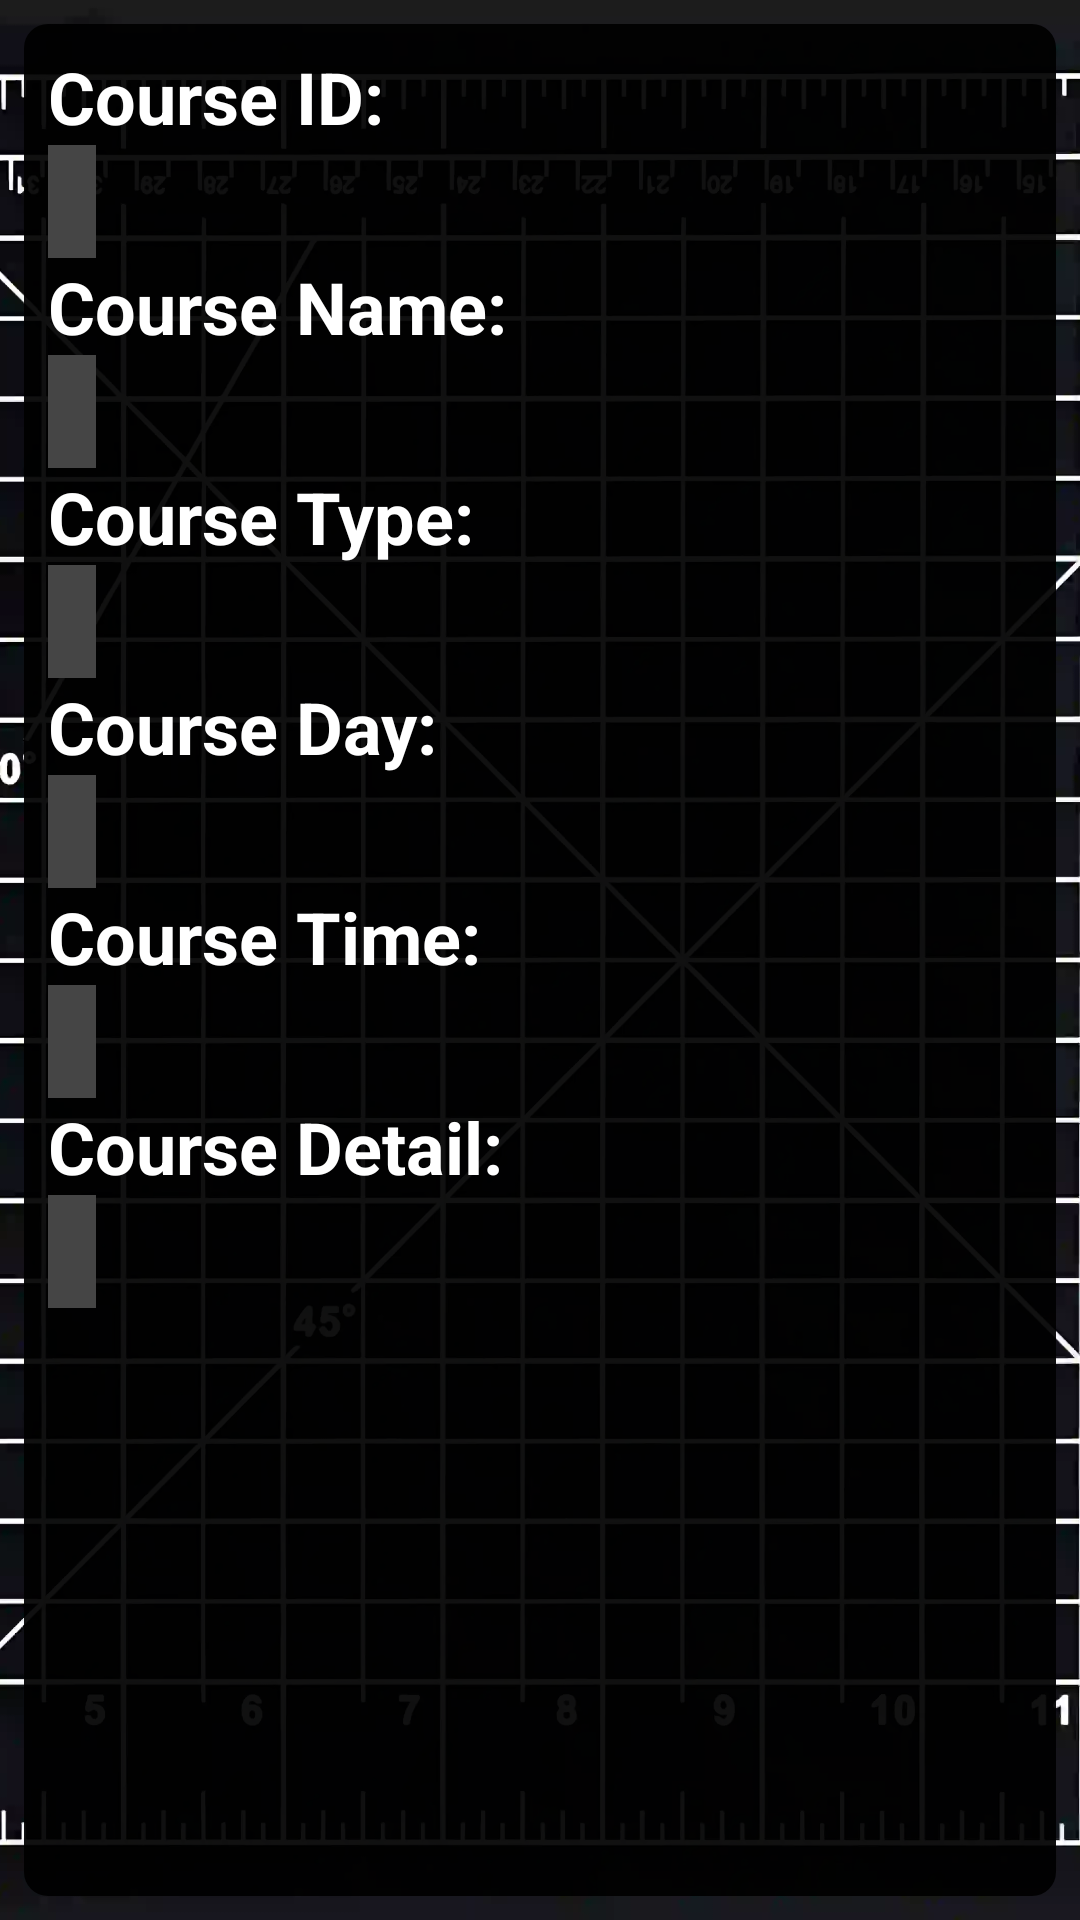

Here is an Android app screen rendered from its layout file. Give the layout XML and the strings, colors and styles it references.
<!-- AndroidManifest.xml: application theme Theme.CourseRegApp -->
<!-- res/layout/activity_course_detail.xml -->
<?xml version="1.0" encoding="utf-8"?>
<RelativeLayout xmlns:android="http://schemas.android.com/apk/res/android"
    xmlns:app="http://schemas.android.com/apk/res-auto"
    xmlns:tools="http://schemas.android.com/tools"
    android:id="@+id/main"
    android:layout_width="match_parent"
    android:layout_height="match_parent"
    tools:context=".CourseFindActivity">

    <ImageView
        android:layout_width="wrap_content"
        android:layout_height="wrap_content"
        android:scaleType="centerCrop"
        android:src="@drawable/appbg" />

    <LinearLayout
        android:layout_width="match_parent"
        android:layout_height="match_parent"
        android:layout_margin="8dp"
        android:background="@drawable/vertical_layout_bg"
        android:orientation="vertical">

        <ScrollView
            android:layout_width="match_parent"
            android:layout_height="match_parent">

            <LinearLayout
                android:layout_width="match_parent"
                android:layout_height="wrap_content"
                android:orientation="vertical"
                android:padding="8dp">
                
                <TextView
                    android:id="@+id/text_course_id_title"
                    android:layout_width="wrap_content"
                    android:layout_height="wrap_content"
                    android:text="Course ID:"
                    android:textColor="@color/white"
                    android:textSize="24sp"
                    android:textStyle="bold" />

                <TextView
                    android:id="@+id/text_course_id_data"
                    android:layout_width="wrap_content"
                    android:layout_height="wrap_content"
                    android:background="#454545"
                    android:padding="8dp"
                    android:textColor="@color/white"
                    android:textSize="16sp" />

                
                <TextView
                    android:id="@+id/text_course_name_title"
                    android:layout_width="wrap_content"
                    android:layout_height="wrap_content"
                    android:text="Course Name:"
                    android:textColor="@color/white"
                    android:textSize="24sp"
                    android:textStyle="bold" />

                <TextView
                    android:id="@+id/text_course_name_data"
                    android:layout_width="wrap_content"
                    android:layout_height="wrap_content"
                    android:background="#454545"
                    android:padding="8dp"
                    android:textColor="@color/white"
                    android:textSize="16sp" />

                
                <TextView
                    android:id="@+id/text_course_type_title"
                    android:layout_width="wrap_content"
                    android:layout_height="wrap_content"
                    android:text="Course Type:"
                    android:textColor="@color/white"
                    android:textSize="24sp"
                    android:textStyle="bold" />

                <TextView
                    android:id="@+id/text_course_type_data"
                    android:layout_width="wrap_content"
                    android:layout_height="wrap_content"
                    android:background="#454545"
                    android:padding="8dp"
                    android:textColor="@color/white"
                    android:textSize="16sp" />

                
                <TextView
                    android:id="@+id/text_course_day_title"
                    android:layout_width="wrap_content"
                    android:layout_height="wrap_content"
                    android:text="Course Day:"
                    android:textColor="@color/white"
                    android:textSize="24sp"
                    android:textStyle="bold" />

                <TextView
                    android:id="@+id/text_course_day_data"
                    android:layout_width="wrap_content"
                    android:layout_height="wrap_content"
                    android:background="#454545"
                    android:padding="8dp"
                    android:textColor="@color/white"
                    android:textSize="16sp" />

                
                <TextView
                    android:id="@+id/text_course_time_title"
                    android:layout_width="wrap_content"
                    android:layout_height="wrap_content"
                    android:text="Course Time:"
                    android:textColor="@color/white"
                    android:textSize="24sp"
                    android:textStyle="bold" />

                <TextView
                    android:id="@+id/text_course_time_data"
                    android:layout_width="wrap_content"
                    android:layout_height="wrap_content"
                    android:background="#454545"
                    android:padding="8dp"
                    android:textColor="@color/white"
                    android:textSize="16sp" />

                
                <TextView
                    android:id="@+id/text_course_detail_title"
                    android:layout_width="wrap_content"
                    android:layout_height="wrap_content"
                    android:text="Course Detail:"
                    android:textColor="@color/white"
                    android:textSize="24sp"
                    android:textStyle="bold" />

                <TextView
                    android:id="@+id/text_course_detail_data"
                    android:layout_width="wrap_content"
                    android:layout_height="wrap_content"
                    android:background="#454545"
                    android:padding="8dp"
                    android:textColor="@color/white"
                    android:textSize="16sp" />

            </LinearLayout>
        </ScrollView>
    </LinearLayout>

</RelativeLayout>
<!-- resources referenced by this layout -->
<resources>
  <color name="white">#FFFFFFFF</color>
  <!-- drawable appbg: webp bitmap (drawable, 72774 bytes) -->
  <!-- drawable vertical_layout_bg (drawable) -->
  <?xml version="1.0" encoding="utf-8"?>
  <shape xmlns:android="http://schemas.android.com/apk/res/android"
      android:shape="rectangle">
      <solid android:color="#EE000000"/>
      <corners android:radius="8dp"/>
  </shape>
  <style name="Theme.CourseRegApp" parent="Base.Theme.CourseRegApp" />
  <style name="Base.Theme.CourseRegApp" parent="Theme.Material3.DayNight.NoActionBar">
          
          
      </style>
</resources>
